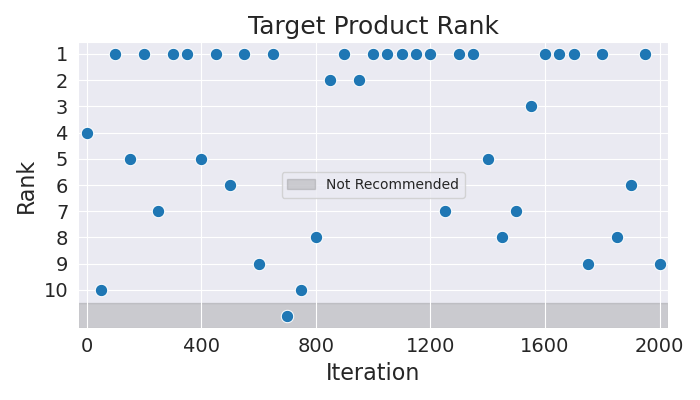

The data file committed next to this chart (first rows):
Iteration, Rank
0, 4
50, 10
100, 1
150, 5
200, 1
250, 7
300, 1
350, 1
400, 5
450, 1
500, 6
550, 1
600, 9
650, 1
700, 11
750, 10
800, 8
850, 2
900, 1
950, 2
1000, 1
1050, 1
1100, 1
1150, 1
1200, 1
1250, 7
1300, 1
1350, 1
1400, 5
1450, 8
1500, 7
1550, 3
1600, 1
1650, 1
1700, 1
1750, 9
1800, 1
1850, 8
1900, 6
1950, 1
2000, 9
